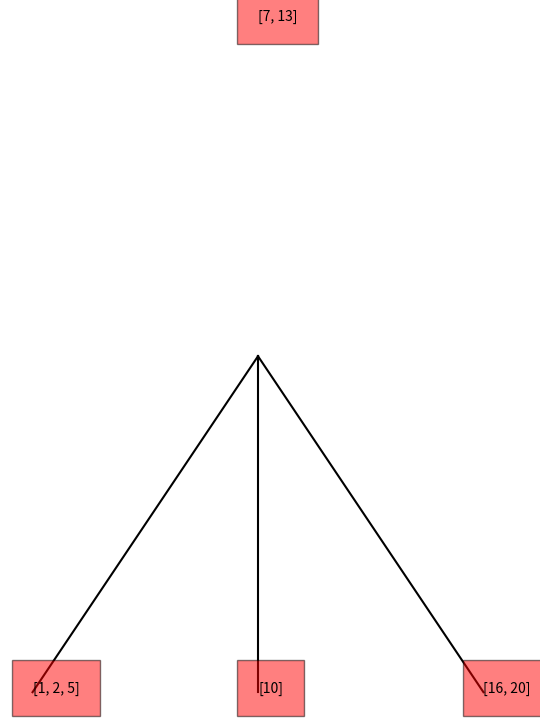

Source code (Python):
# Би-Дерево
# 1) Поиск элемента
# 2) Предшествующий
# 3) Последующий
# 4) Минимальный
# 5) Максимальный


import matplotlib.pyplot as plt


class Node:
    def __init__(self, leaf=True):
        self.leaf = leaf  # Показывает, является ли узел листовым
        self.keys = []    # Список ключей в узле
        self.child = []   # Список дочерних узлов


class BTree:
    def __init__(self, t):
        self.root = Node(True)  # Создание корневого узла
        self.t = t              # Параметр минимальной степени B-дерева

    # Метод вставки ключа в дерево
    def insert(self, key):
        root = self.root
        # Если корень заполнен, выполняется разделение корня
        if len(root.keys) == (2 * self.t) - 1:
            new_root = Node(False)
            new_root.child.insert(0, root)
            self.split_child(new_root, 0)
            self.root = new_root
            self.insert_non_full(new_root, key)
        else:
            self.insert_non_full(root, key)

    # Вспомогательный метод для вставки ключа в неполный узел
    def insert_non_full(self, x, k):
        i = len(x.keys) - 1  # индекс последнего ключа в узле x
        if x.leaf:
            # Вставка ключа в листовой узел
            x.keys.append(0)
            while i >= 0 and k < x.keys[i]:
                x.keys[i + 1] = x.keys[i]
                i -= 1
            x.keys[i + 1] = k
        else:
            # Вставка ключа во внутренний узел
            while i >= 0 and k < x.keys[i]:
                i -= 1
            i += 1
            if len(x.child[i].keys) == (2 * self.t) - 1:
                # Если дочерний узел уже полон то делим его корень
                self.split_child(x, i)
                if k > x.keys[i]:
                    i += 1
            self.insert_non_full(x.child[i], k)

    # Метод разделения узла
    def split_child(self, x, i):
        t = self.t
        y = x.child[i]
        z = Node(y.leaf)
        x.child.insert(i + 1, z)
        x.keys.insert(i, y.keys[t - 1])
        z.keys = y.keys[t:(2 * t) - 1]
        y.keys = y.keys[0:t-1]
        if not y.leaf:
            z.child = y.child[t:2*t]
            y.child = y.child[0:t-1]

    # Метод поиска ключа в дереве
    def search(self, k, x=None):
        if x is not None:
            i = 0
            while i < len(x.keys) and k > x.keys[i]:
                i += 1
            if i < len(x.keys) and k == x.keys[i]:
                return True
            elif x.leaf:
                return False
            else:
                return self.search(k, x.child[i])
        else:
            return self.search(k, self.root)

    # Визуализация B-дерева
    def plot_btree_recursive(self, ax, node, x, y, dx):
        if node is None:
            return None

        ax.text(x, y, str(node.keys), bbox={
                'facecolor': 'red', 'alpha': 0.5, 'pad': 15})
        if not node.leaf:
            for i, child in enumerate(node.child):
                ax.plot([x, x + (i - 1) * dx], [y - 1, y - 2], 'k-')
                self.plot_btree_recursive(
                    ax, child, x + (i - 1) * dx, y - 2, dx / 1.7)

    # Отображение B-дерева
    def plot_btree(self):
        if self.root is None:
            print("Дерево пустое")
            return

        fig, ax = plt.subplots()
        ax.axis('off')
        self.plot_btree_recursive(ax, self.root, 0, 0, 10)
        plt.show()

    # Нахождение минимального ключа в дереве
    def find_min(self):
        node = self.root
        while not node.leaf:
            node = node.child[0]
        return node.keys[0]

    # Нахождение максимального ключа в дереве
    def find_max(self):
        node = self.root
        while not node.leaf:
            node = node.child[-1]
        return node.keys[-1]

    # Определение высоты дерева
    def height(self, node=None):
        if node is None:
            node = self.root
        if node is None:
            return -1
        if node.leaf:
            return 1
        return 2 + self.height(node.child[0])


# Пример использования
if __name__ == '__main__':
    B = BTree(2)  # Создание B-дерева с t=3
    keys = [10, 5, 7, 16, 13, 2, 20, 1]
    for key in keys:
        B.insert(key)

    print()
    print("Поиск числа 7:", B.search(7))
    print("Поиск числа 15:", B.search(15))
    print()
    print("Поиск Минимального:", B.find_min())
    print("Поиск Максимального:", B.find_max())
    print("Высота дерева:", B.height())

    B.plot_btree()
